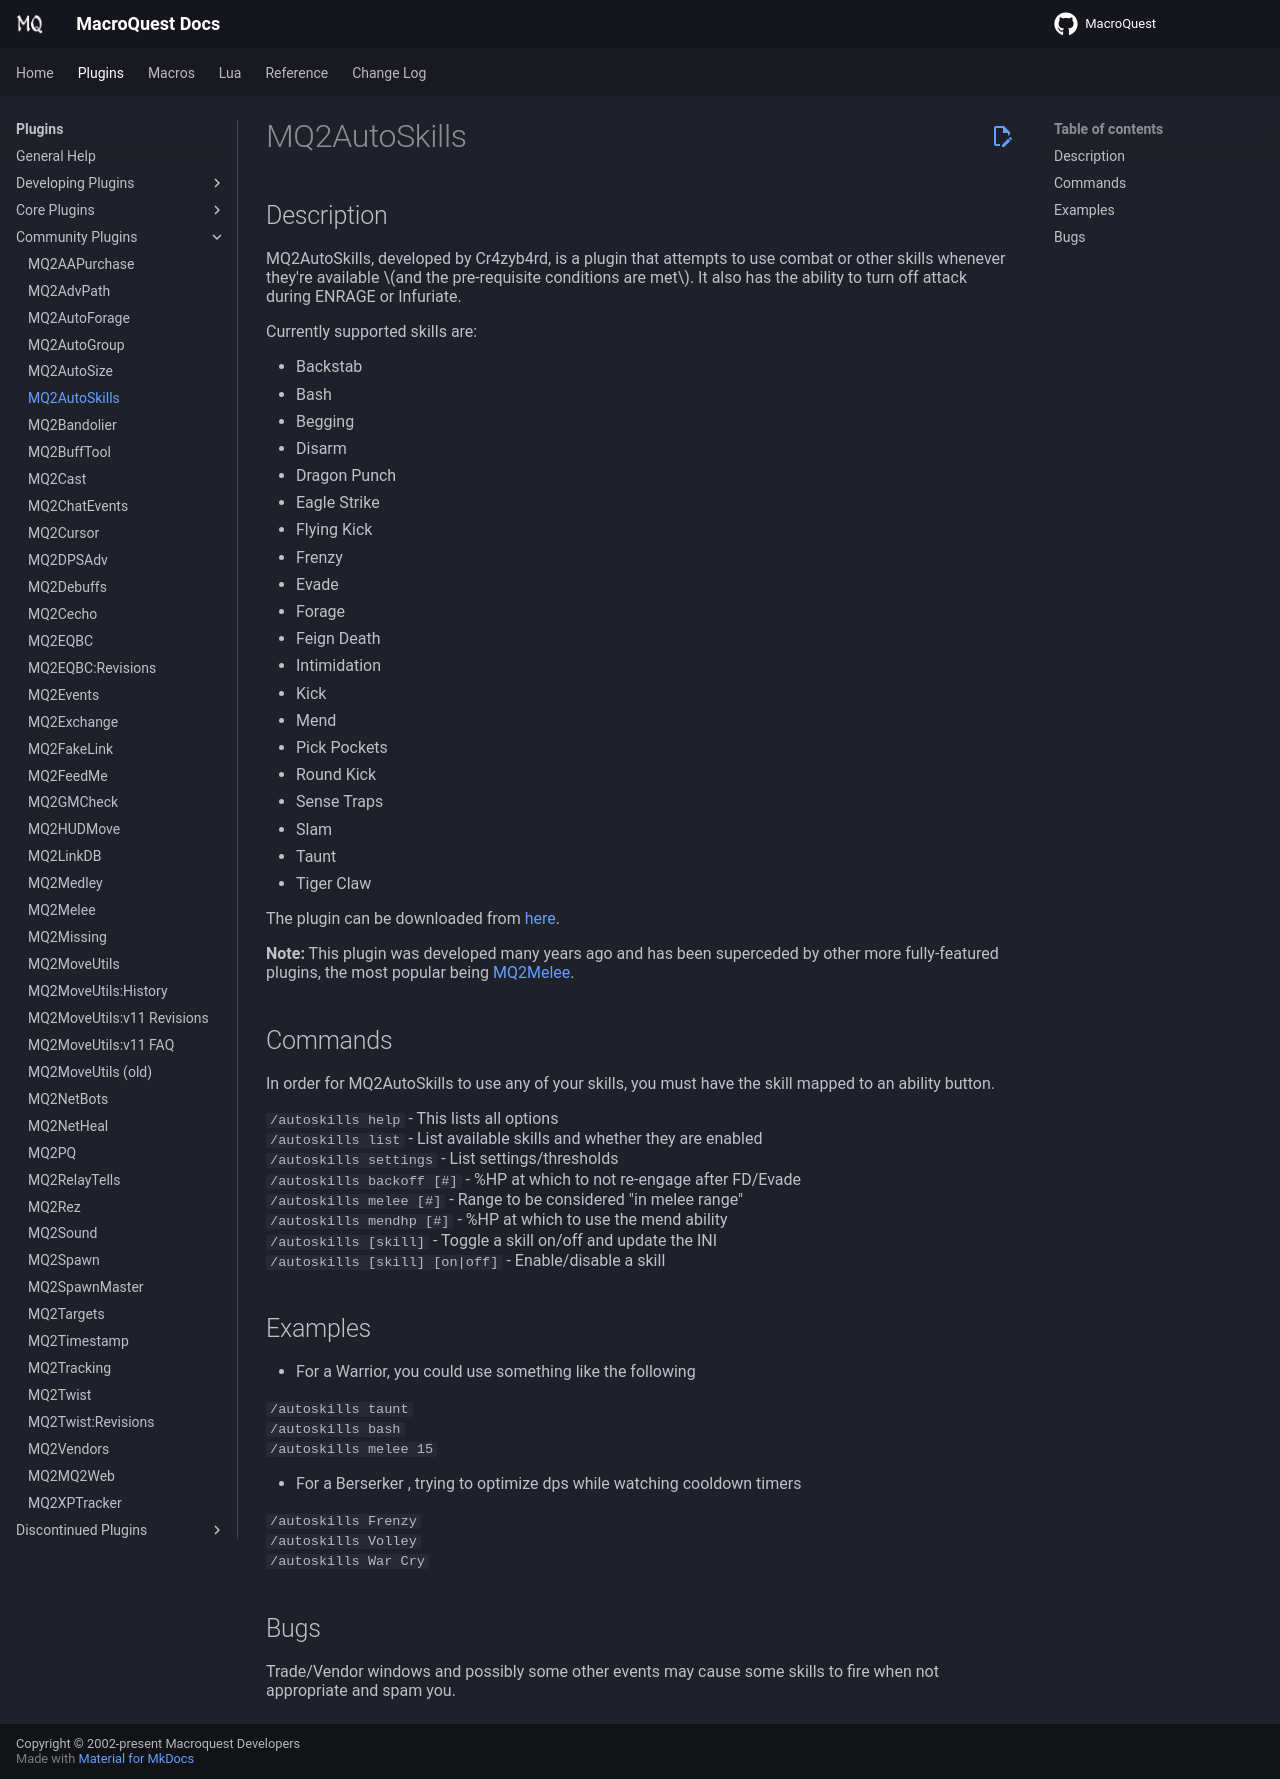

repository: macroquest/docs · page: plugins/community-plugins/mq2autoskills/index.html · generator: jekyll

# MQ2AutoSkills

## Description

MQ2AutoSkills, developed by Cr4zyb4rd, is a plugin that attempts to use combat or other skills whenever they're available \(and the pre-requisite conditions are met\). It also has the ability to turn off attack during ENRAGE or Infuriate.

Currently supported skills are:

* Backstab
* Bash
* Begging
* Disarm
* Dragon Punch
* Eagle Strike
* Flying Kick
* Frenzy
* Evade
* Forage
* Feign Death
* Intimidation
* Kick
* Mend
* Pick Pockets
* Round Kick
* Sense Traps
* Slam
* Taunt
* Tiger Claw

The plugin can be downloaded from [here](https://macroquest2.com/phpBB3/viewtopic.php?t=9079).

**Note:** This plugin was developed many years ago and has been superceded by other more fully-featured plugins, the most popular being [MQ2Melee](mq2melee.md).

## Commands

In order for MQ2AutoSkills to use any of your skills, you must have the skill mapped to an ability button.

`/autoskills help` - This lists all options<br>
`/autoskills list` - List available skills and whether they are enabled<br>
`/autoskills settings` - List settings/thresholds<br>
`/autoskills backoff [#]` - %HP at which to not re-engage after FD/Evade<br>
`/autoskills melee [#]` - Range to be considered "in melee range"<br>
`/autoskills mendhp [#]` - %HP at which to use the mend ability<br>
`/autoskills [skill]` - Toggle a skill on/off and update the INI<br>
`/autoskills [skill] [on|off]` - Enable/disable a skill<br>

## Examples

* For a Warrior, you could use something like the following

`/autoskills taunt`<br>
`/autoskills bash`<br>
`/autoskills melee 15`<br>

* For a Berserker , trying to optimize dps while watching cooldown timers

`/autoskills Frenzy`<br>
`/autoskills Volley`<br>
`/autoskills War Cry`<br>

## Bugs

Trade/Vendor windows and possibly some other events may cause some skills to fire when not appropriate and spam you.
